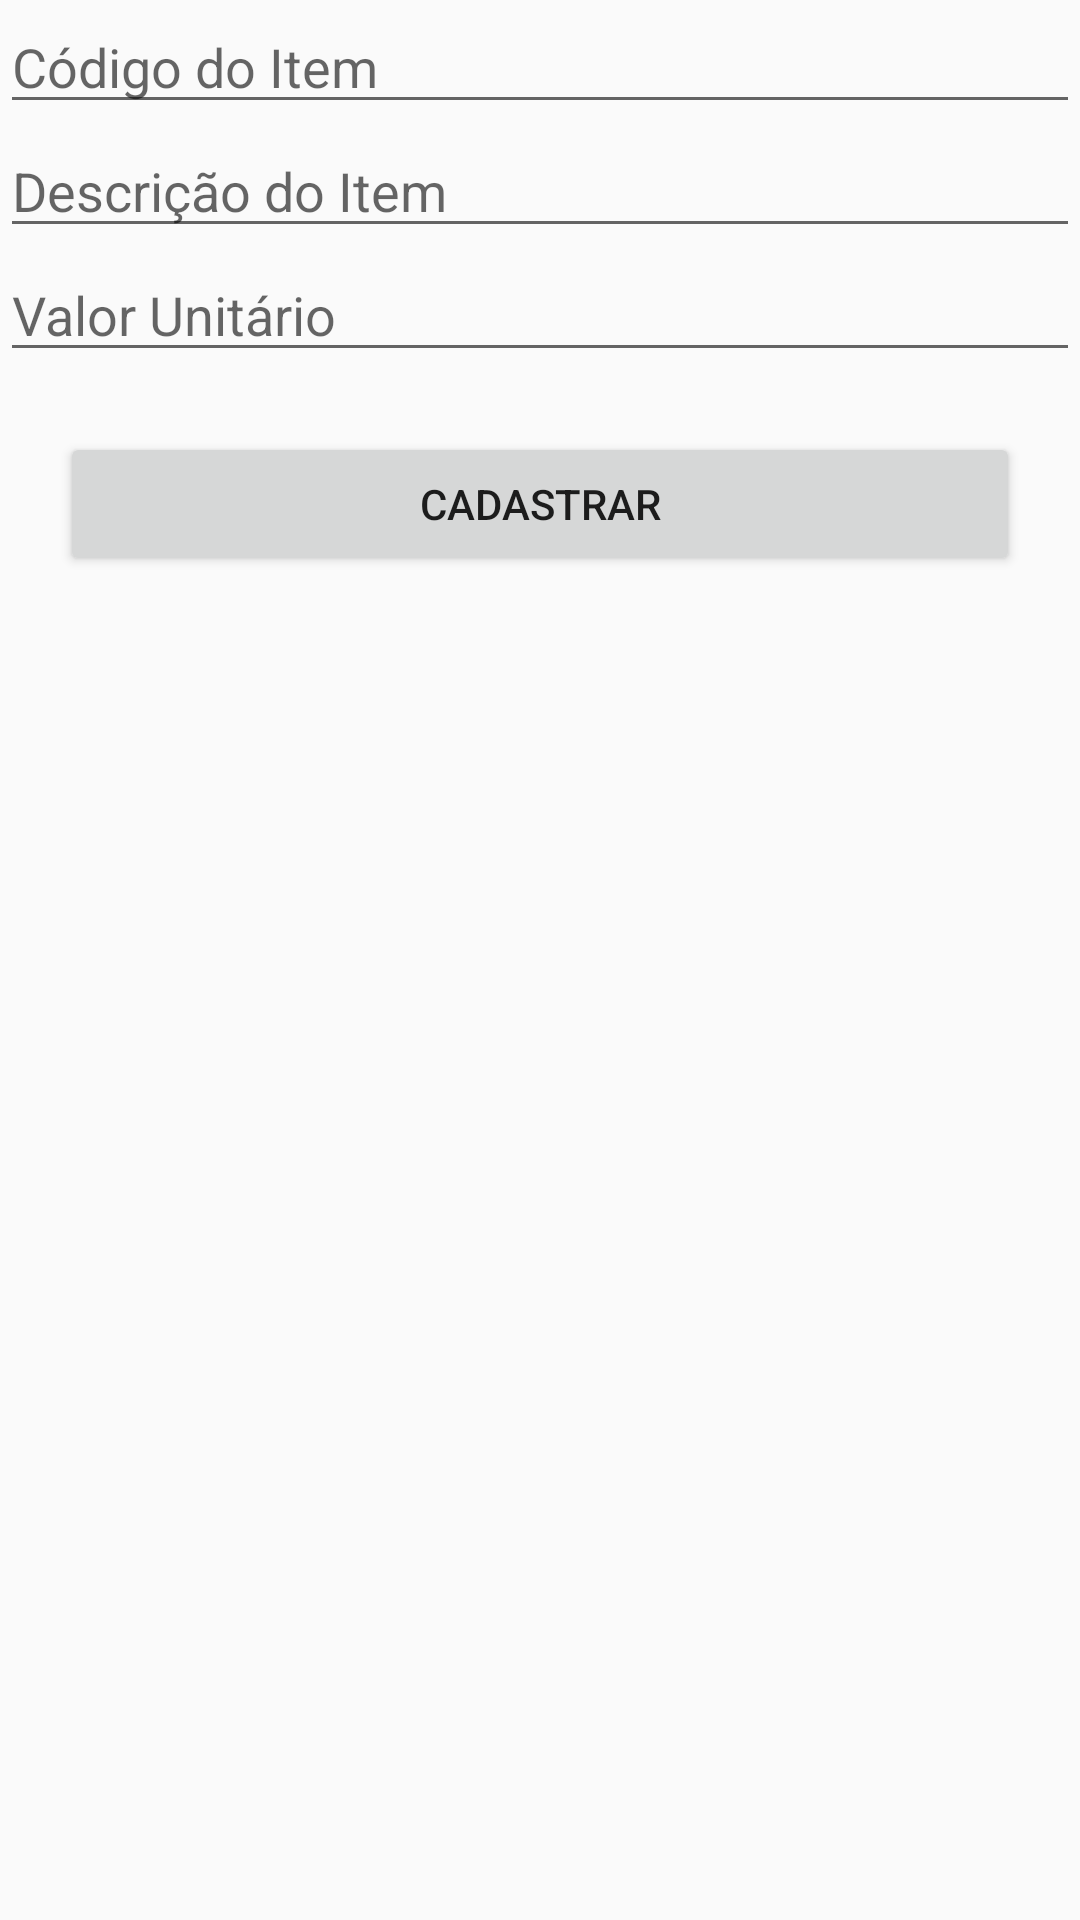

Write the Android layout XML for this screen, with the resource values it uses.
<!-- AndroidManifest.xml: application theme Theme.SistemaVendasDepartamento -->
<!-- res/layout/activity_cadastro_item.xml -->
<?xml version="1.0" encoding="utf-8"?>
<LinearLayout xmlns:android="http://schemas.android.com/apk/res/android"
    xmlns:tools="http://schemas.android.com/tools"
    android:id="@+id/main"
    android:orientation="vertical"
    android:layout_width="match_parent"
    android:layout_height="match_parent"
    tools:context=".CadastroItensActivity">

    <EditText
        android:layout_width="match_parent"
        android:layout_height="wrap_content"
        android:id="@+id/edCodItem"
        android:hint="Código do Item"/>

    <EditText
        android:layout_width="match_parent"
        android:layout_height="wrap_content"
        android:id="@+id/edDescItem"
        android:hint="Descrição do Item"/>

    <EditText
        android:layout_width="match_parent"
        android:layout_height="wrap_content"
        android:id="@+id/edValUnit"
        android:hint="Valor Unitário"/>

    <Button
        android:layout_width="match_parent"
        android:layout_height="wrap_content"
        android:layout_margin="20dp"
        android:text="CADASTRAR"
        android:id="@+id/btCadastrarItem"/>


</LinearLayout>
<!-- resources referenced by this layout -->
<resources>
  <style name="Theme.SistemaVendasDepartamento" parent="android:Theme.Material.Light.NoActionBar" />
</resources>
